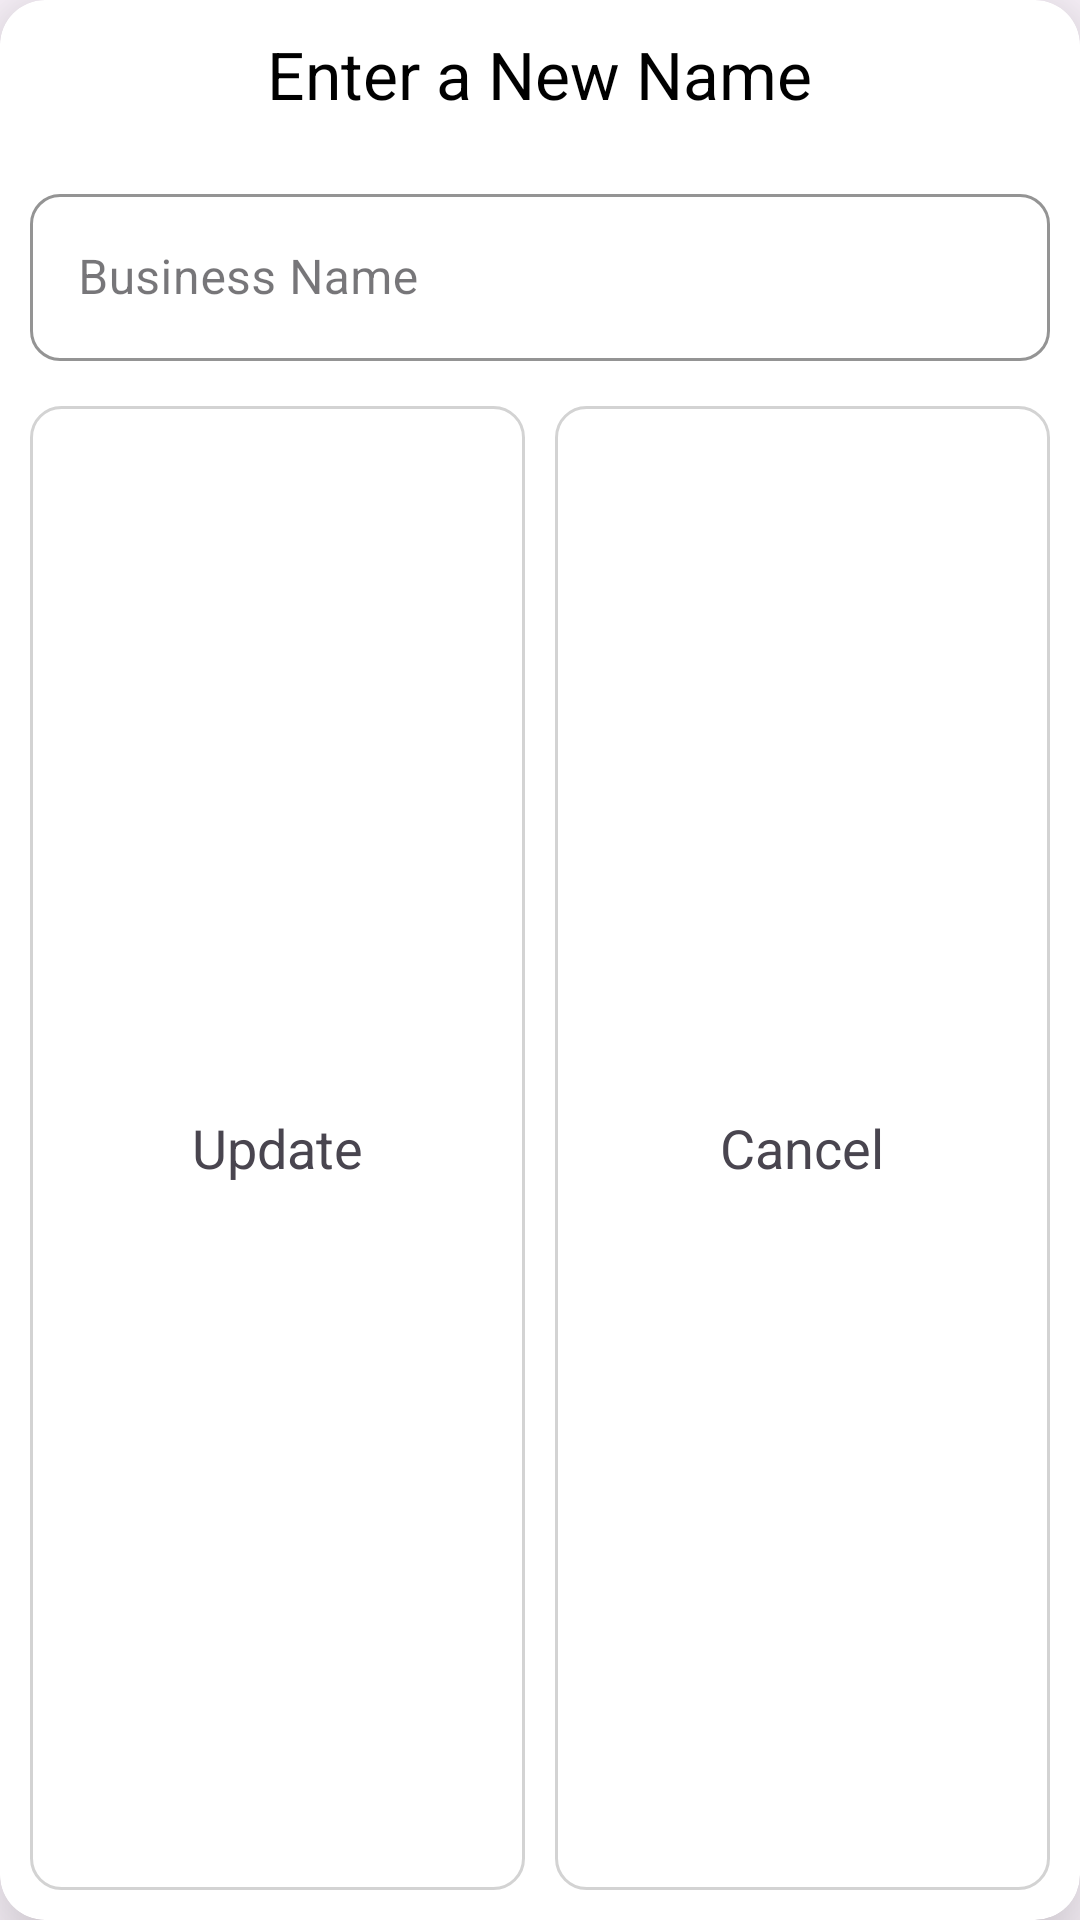

Produce the Android XML layout that renders to this screen, including the resource entries it uses.
<!-- AndroidManifest.xml: application theme Theme.Khatabook -->
<!-- res/layout/dialog_update_detail.xml -->
<?xml version="1.0" encoding="utf-8"?>
<androidx.cardview.widget.CardView xmlns:android="http://schemas.android.com/apk/res/android"
    xmlns:app="http://schemas.android.com/apk/res-auto"
    android:layout_width="320dp"
    android:layout_height="200dp"
    android:layout_gravity="center"
    app:cardCornerRadius="15dp"
    app:cardElevation="20dp">
    <LinearLayout
        android:id="@+id/linear"
        android:layout_width="match_parent"
        android:layout_height="match_parent"
        android:orientation="vertical">

        <TextView
            android:id="@+id/tvTitle"
            android:layout_width="wrap_content"
            android:layout_height="wrap_content"
            android:layout_gravity="center_horizontal"
            android:layout_marginTop="10dp"
            android:text="Enter a New Name"
            android:textColor="@color/black"
            android:textSize="22dp" />
        <com.google.android.material.textfield.TextInputLayout
            style="@style/Widget.MaterialComponents.TextInputLayout.OutlinedBox"
            android:layout_width="match_parent"
            android:layout_height="wrap_content"
            android:layout_marginStart="10dp"
            android:layout_marginTop="20dp"
            android:layout_marginEnd="10dp"
            android:hint="Business Name"
            app:boxCornerRadiusBottomEnd="10dp"
            app:boxCornerRadiusBottomStart="10dp"
            app:boxCornerRadiusTopEnd="10dp"
            app:boxCornerRadiusTopStart="10dp"
            app:boxStrokeColor="#94CAF4"
            app:hintTextColor="#0068BA">

            <com.google.android.material.textfield.TextInputEditText
                android:id="@+id/edtNewDetail"
                android:layout_width="match_parent"
                android:layout_height="wrap_content"
                android:textColor="#000" />

        </com.google.android.material.textfield.TextInputLayout>

        <LinearLayout
            android:layout_width="match_parent"
            android:layout_height="match_parent"
            android:layout_marginTop="10dp"
            android:layout_marginStart="5dp"
            android:layout_marginEnd="5dp"
            android:layout_marginBottom="5dp"
            android:orientation="horizontal">
            <LinearLayout
                android:id="@+id/btn_yes"
                android:layout_weight="1"
                android:layout_margin="5dp"
                android:layout_width="match_parent"
                android:layout_height="match_parent"
                android:background="@drawable/rounded_edittext">
                <TextView
                    android:layout_width="match_parent"
                    android:layout_height="match_parent"
                    android:text="Update"
                    android:gravity="center"
                    android:textSize="18dp"/>
            </LinearLayout>
            <LinearLayout
                android:id="@+id/btn_no"
                android:layout_weight="1"
                android:layout_margin="5dp"
                android:layout_width="match_parent"
                android:layout_height="match_parent"
                android:background="@drawable/rounded_edittext">
                <TextView
                    android:layout_width="match_parent"
                    android:layout_height="match_parent"
                    android:text="Cancel"
                    android:gravity="center"
                    android:textSize="18dp"/>
            </LinearLayout>
        </LinearLayout>
    </LinearLayout>

</androidx.cardview.widget.CardView>
<!-- resources referenced by this layout -->
<resources>
  <color name="black">#FF000000</color>
  <!-- drawable rounded_edittext (drawable) -->
  <?xml version="1.0" encoding="utf-8"?>
  <shape xmlns:android="http://schemas.android.com/apk/res/android">
      <solid android:color="@android:color/white" />
      <corners android:radius="10dp" />
      <stroke
          android:width="1dp"
          android:color="#D3D3D3" />
  </shape>
  <style name="Theme.Khatabook" parent="Base.Theme.Khatabook" />
  <style name="Base.Theme.Khatabook" parent="Theme.Material3.Light.NoActionBar">
          
          
      </style>
</resources>
